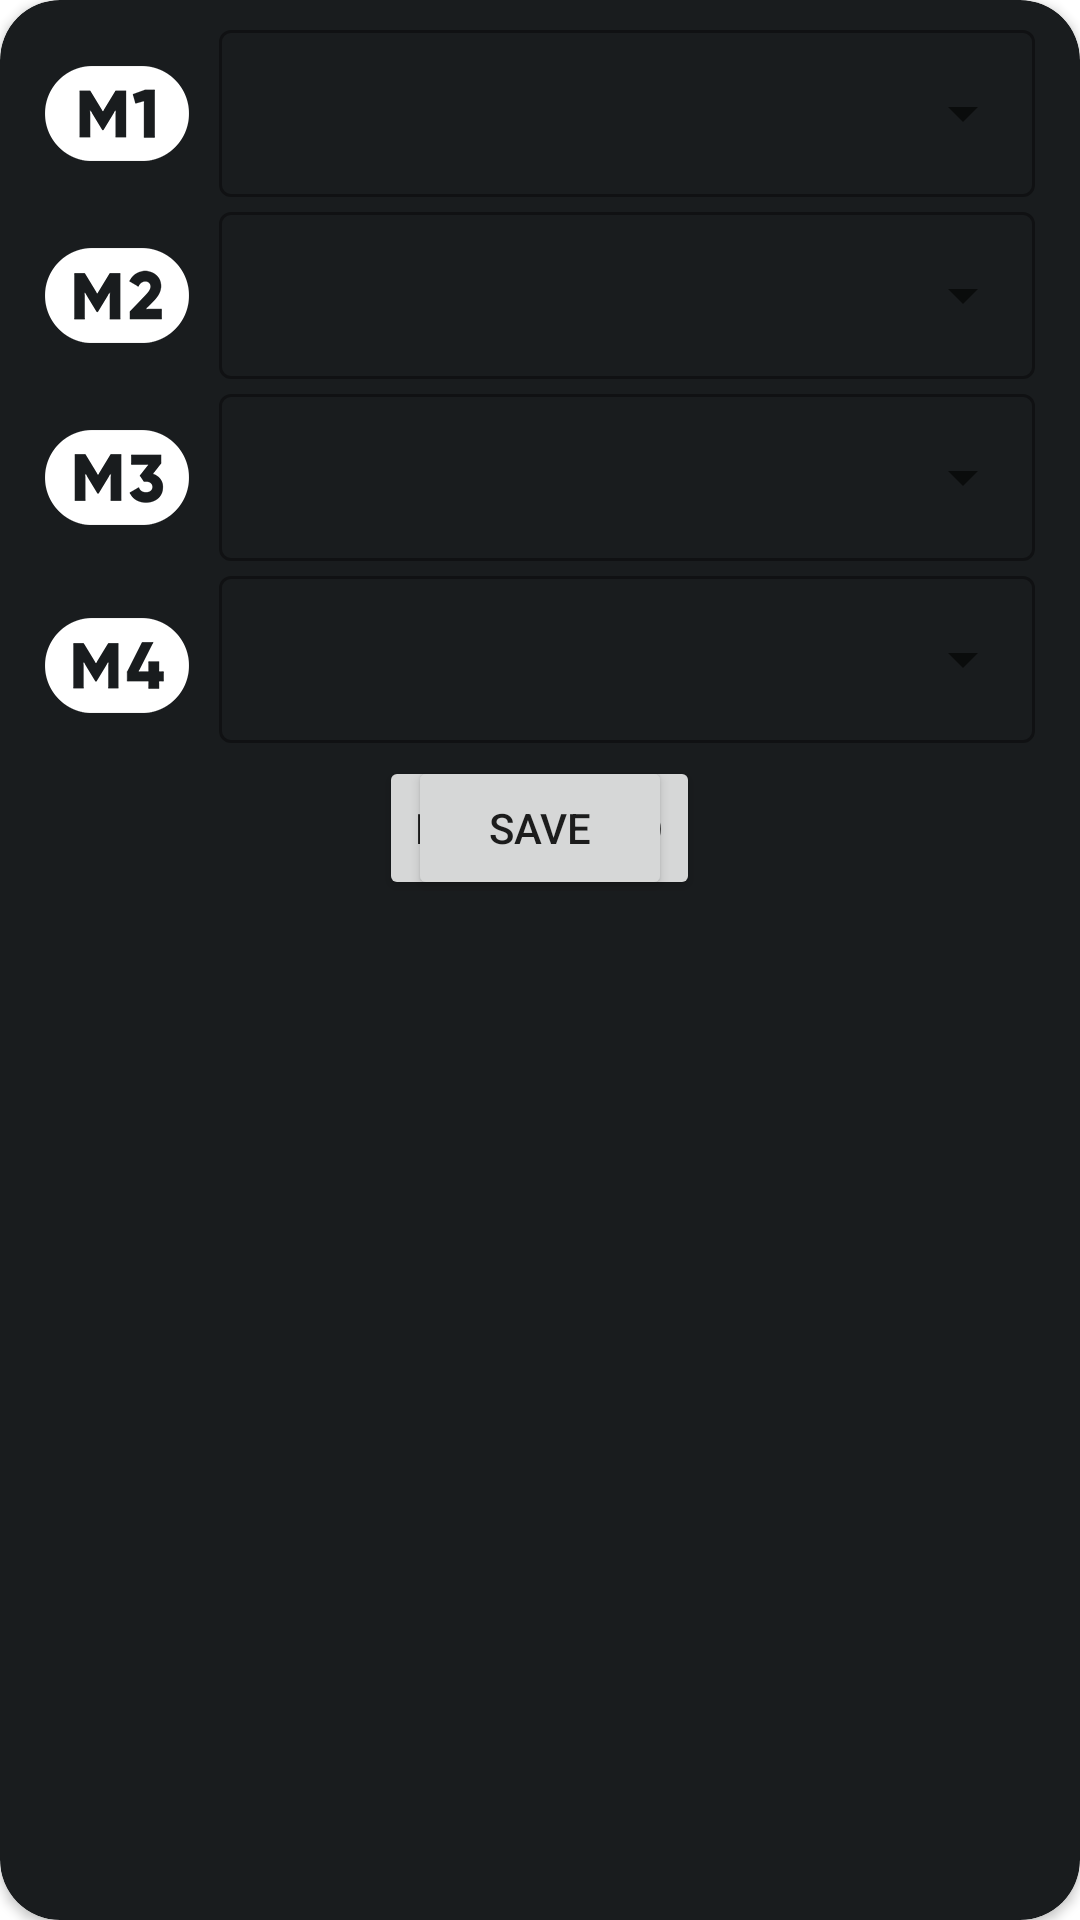

Layout XML and referenced resources for this Android screen:
<!-- AndroidManifest.xml: application theme Theme.ZeroControllerClient -->
<!-- res/layout/macro_dialog.xml -->
<?xml version="1.0" encoding="utf-8"?>
<androidx.cardview.widget.CardView xmlns:android="http://schemas.android.com/apk/res/android"
    xmlns:app="http://schemas.android.com/apk/res-auto"
    xmlns:tools="http://schemas.android.com/tools"
    android:layout_width="match_parent"
    android:layout_height="wrap_content"
    app:cardBackgroundColor="#191C1E"
    app:cardCornerRadius="20dp">

    <LinearLayout
        android:id="@+id/add_macro"
        android:layout_width="match_parent"
        android:layout_height="290dp"
        android:layout_marginLeft="15dp"
        android:layout_marginRight="15dp"
        android:layout_marginTop="10dp"
        android:layout_marginBottom="10dp"
        android:orientation="vertical">

        <RelativeLayout
            android:id="@+id/macro_msg"
            android:layout_width="match_parent"
            android:layout_height="0dp"
            android:layout_weight="1"
            android:visibility="gone">

            <ImageView
                android:id="@+id/macro_img"
                android:layout_width="wrap_content"
                android:layout_height="wrap_content"
                android:layout_centerInParent="true"
                android:src="@mipmap/file_not_found"
                app:tint="@color/white"
                tools:ignore="ContentDescription" />

            <TextView
                android:layout_width="wrap_content"
                android:layout_height="wrap_content"
                android:layout_below="@+id/macro_img"
                android:layout_centerHorizontal="true"
                android:layout_marginTop="13dp"
                android:text="No Macros Found"
                android:textColor="@color/white"
                tools:ignore="HardcodedText" />

        </RelativeLayout>

        <ScrollView
            android:id="@+id/macro_container"
            android:layout_width="match_parent"
            android:layout_height="0dp"
            android:layout_weight="1"
            android:scrollbars="none"
            tools:ignore="SpeakableTextPresentCheck">

            <GridLayout
                android:id="@+id/macros"
                android:layout_width="match_parent"
                android:layout_height="wrap_content"
                android:columnCount="2">

            </GridLayout>

        </ScrollView>

        <Button
            android:id="@+id/new_macro"
            android:layout_width="wrap_content"
            android:layout_height="wrap_content"
            android:layout_gravity="center_horizontal"
            android:text="New Macro"
            tools:ignore="HardcodedText" />

    </LinearLayout>

    <LinearLayout
        android:id="@+id/show_macro"
        android:layout_width="match_parent"
        android:layout_height="290dp"
        android:layout_marginLeft="15dp"
        android:layout_marginRight="15dp"
        android:layout_marginTop="10dp"
        android:layout_marginBottom="10dp"
        android:orientation="vertical"
        tools:ignore="TextSizeCheck">

        <GridLayout
            android:layout_width="match_parent"
            android:layout_height="0dp"
            android:layout_weight="1"
            android:columnCount="2">

            <ImageView
                android:layout_width="wrap_content"
                android:layout_height="wrap_content"
                android:layout_gravity="center_vertical"
                android:layout_marginEnd="10dp"
                android:background="@null"
                android:src="@mipmap/key_m1"
                app:tint="@color/white"
                tools:ignore="ContentDescription" />

            <com.google.android.material.textfield.TextInputLayout
                style="@style/Widget.MaterialComponents.TextInputLayout.OutlinedBox.ExposedDropdownMenu"
                android:layout_width="0dp"
                android:layout_height="wrap_content"
                android:layout_columnWeight="1"
                app:hintEnabled="false" >

                <AutoCompleteTextView
                    android:id="@+id/macro_m1"
                    android:layout_width="match_parent"
                    android:layout_height="match_parent"
                    android:inputType="none"
                    tools:ignore="LabelFor,VisualLintTextFieldSize,SpeakableTextPresentCheck" />

            </com.google.android.material.textfield.TextInputLayout>

            <ImageView
                android:layout_width="wrap_content"
                android:layout_height="wrap_content"
                android:layout_gravity="center_vertical"
                android:layout_marginTop="5dp"
                android:layout_marginEnd="10dp"
                android:background="@null"
                android:src="@mipmap/key_m2"
                app:tint="@color/white"
                tools:ignore="ContentDescription" />

            <com.google.android.material.textfield.TextInputLayout
                style="@style/Widget.MaterialComponents.TextInputLayout.OutlinedBox.ExposedDropdownMenu"
                android:layout_width="0dp"
                android:layout_height="wrap_content"
                android:layout_marginTop="5dp"
                android:layout_columnWeight="1"
                app:hintEnabled="false" >

                <AutoCompleteTextView
                    android:id="@+id/macro_m2"
                    android:layout_width="match_parent"
                    android:layout_height="match_parent"
                    android:inputType="none"
                    tools:ignore="LabelFor,VisualLintTextFieldSize,SpeakableTextPresentCheck" />

            </com.google.android.material.textfield.TextInputLayout>

            <ImageView
                android:layout_width="wrap_content"
                android:layout_height="wrap_content"
                android:layout_gravity="center_vertical"
                android:layout_marginTop="5dp"
                android:layout_marginEnd="10dp"
                android:background="@null"
                android:src="@mipmap/key_m3"
                app:tint="@color/white"
                tools:ignore="ContentDescription" />

            <com.google.android.material.textfield.TextInputLayout
                style="@style/Widget.MaterialComponents.TextInputLayout.OutlinedBox.ExposedDropdownMenu"
                android:layout_width="0dp"
                android:layout_height="wrap_content"
                android:layout_marginTop="5dp"
                android:layout_columnWeight="1"
                app:hintEnabled="false" >

                <AutoCompleteTextView
                    android:id="@+id/macro_m3"
                    android:layout_width="match_parent"
                    android:layout_height="match_parent"
                    android:inputType="none"
                    tools:ignore="LabelFor,VisualLintTextFieldSize,SpeakableTextPresentCheck" />

            </com.google.android.material.textfield.TextInputLayout>

            <ImageView
                android:layout_width="wrap_content"
                android:layout_height="wrap_content"
                android:layout_gravity="center_vertical"
                android:layout_marginTop="5dp"
                android:layout_marginEnd="10dp"
                android:background="@null"
                android:src="@mipmap/key_m4"
                app:tint="@color/white"
                tools:ignore="ContentDescription" />

            <com.google.android.material.textfield.TextInputLayout
                style="@style/Widget.MaterialComponents.TextInputLayout.OutlinedBox.ExposedDropdownMenu"
                android:layout_width="0dp"
                android:layout_height="wrap_content"
                android:layout_marginTop="5dp"
                android:layout_columnWeight="1"
                app:hintEnabled="false" >

                <AutoCompleteTextView
                    android:id="@+id/macro_m4"
                    android:layout_width="match_parent"
                    android:layout_height="match_parent"
                    android:inputType="none"
                    tools:ignore="LabelFor,VisualLintTextFieldSize,SpeakableTextPresentCheck" />

            </com.google.android.material.textfield.TextInputLayout>

        </GridLayout>

        <Button
            android:id="@+id/save_macro"
            android:layout_width="wrap_content"
            android:layout_height="wrap_content"
            android:layout_gravity="center_horizontal"
            android:text="Save"
            tools:ignore="HardcodedText" />

    </LinearLayout>

</androidx.cardview.widget.CardView>
<!-- resources referenced by this layout -->
<resources>
  <!-- mipmap file_not_found: png bitmap (mipmap-hdpi, 4166 bytes) -->
  <!-- mipmap key_m1: png bitmap (mipmap-hdpi, 3795 bytes) -->
  <!-- mipmap key_m2: png bitmap (mipmap-hdpi, 3986 bytes) -->
  <!-- mipmap key_m3: png bitmap (mipmap-hdpi, 4049 bytes) -->
  <!-- mipmap key_m4: png bitmap (mipmap-hdpi, 4019 bytes) -->
  <style name="Theme.ZeroControllerClient" parent="Theme.MaterialComponents.Light.NoActionBar">
          
          <item name="colorPrimary">@color/purple_500</item>
          <item name="colorPrimaryVariant">@color/purple_700</item>
          <item name="colorOnPrimary">@color/white</item>
          
          <item name="android:windowFullscreen">true</item>
          <item name="colorSecondary">@color/teal_200</item>
          <item name="colorSecondaryVariant">@color/teal_700</item>
          <item name="colorOnSecondary">@color/black</item>
          
          <item name="android:statusBarColor">?attr/colorPrimaryVariant</item>
          
      </style>
  <!-- not gathered from this repository: default colours our renderer supplied (Android Studio template values) -->
  <color name="purple_500">#FF6200EE</color>
  <color name="purple_700">#FF3700B3</color>
  <color name="teal_200">#FF03DAC5</color>
  <color name="teal_700">#FF018786</color>
  <color name="black">#FF000000</color>
  <color name="white">#FFFFFFFF</color>
</resources>
